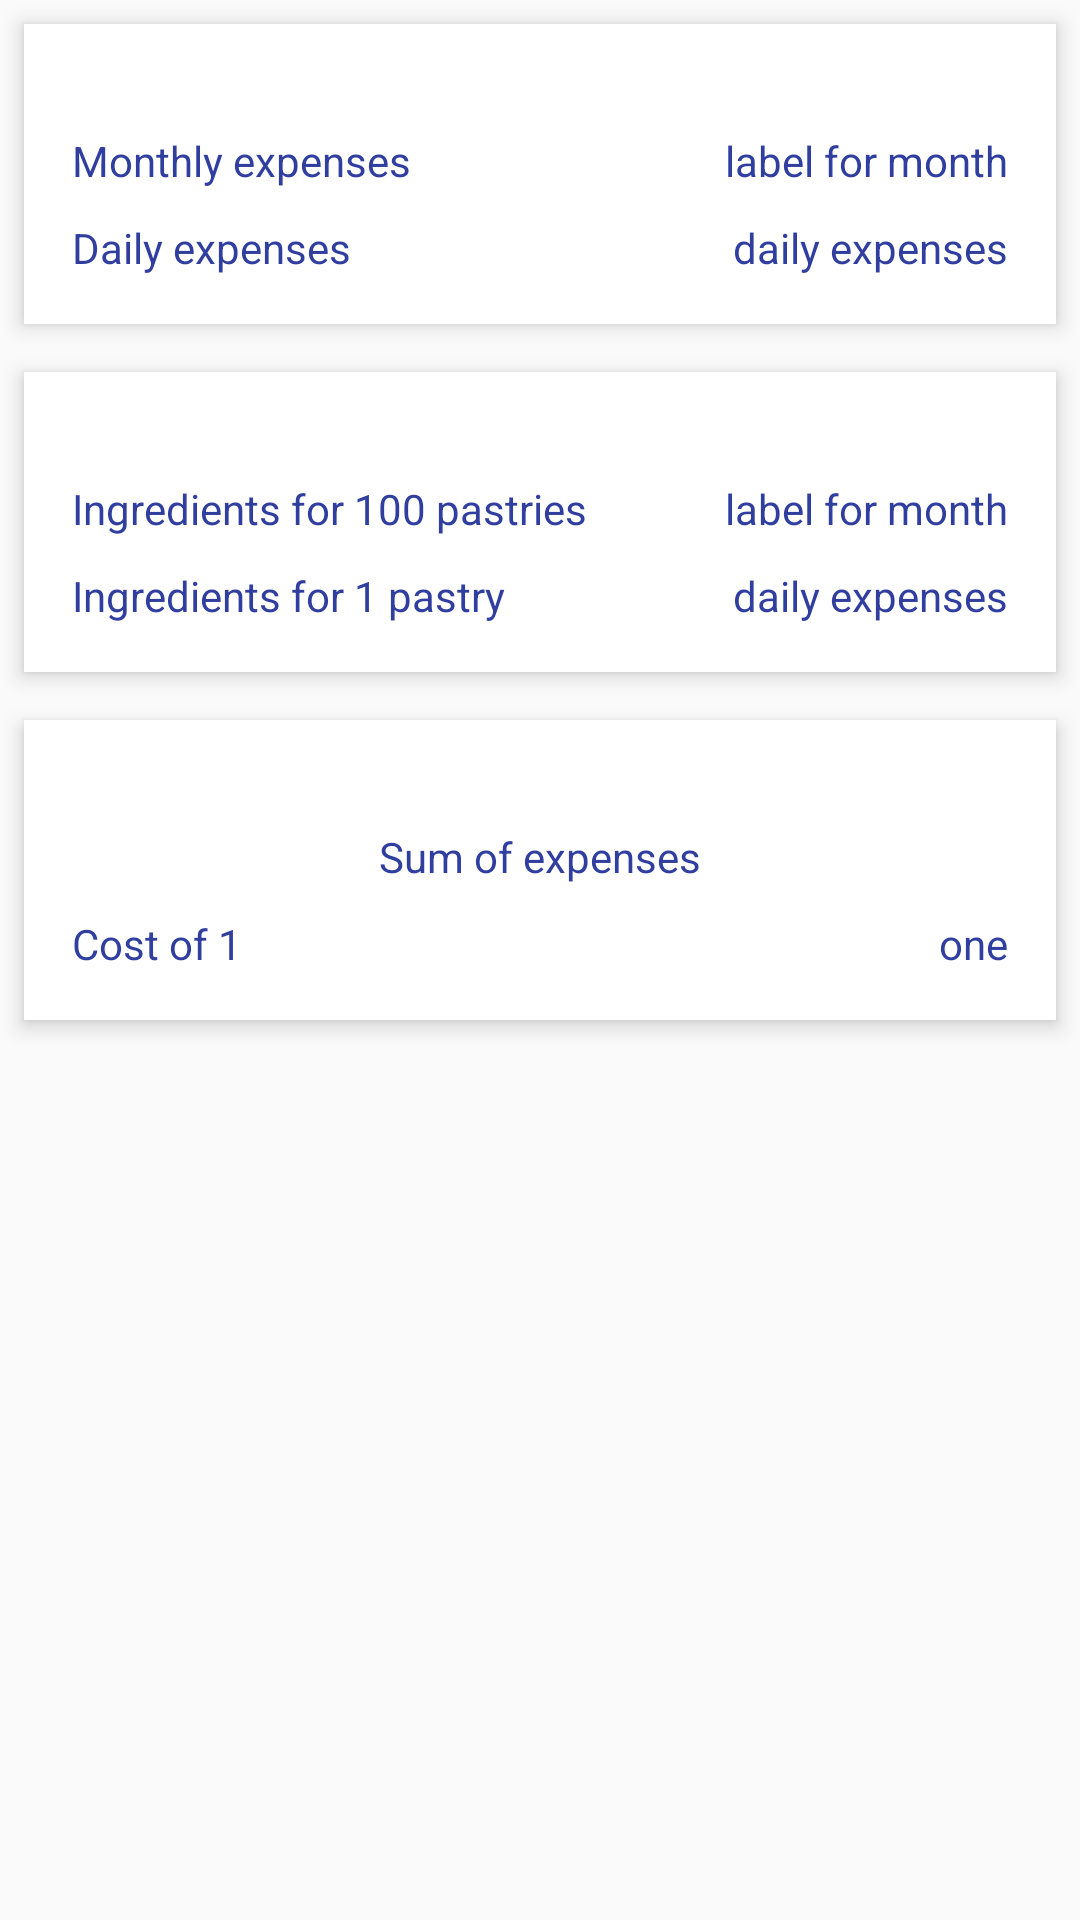

Produce the Android XML layout that renders to this screen, including the resource entries it uses.
<!-- AndroidManifest.xml: application theme AppTheme -->
<!-- res/layout/calculated_item_popup.xml -->
<?xml version="1.0" encoding="utf-8"?>
<LinearLayout xmlns:android="http://schemas.android.com/apk/res/android"
    android:orientation="vertical"
    android:layout_width="match_parent"
    android:layout_height="match_parent">


    <android.support.v7.widget.CardView
        xmlns:android="http://schemas.android.com/apk/res/android"
        xmlns:card_view="http://schemas.android.com/apk/res-auto"
        android:layout_width="match_parent"
        android:layout_height="wrap_content"
        android:layout_margin="8dp"
        card_view:cardCornerRadius="@dimen/card_corner_radius"
        card_view:cardElevation="@dimen/card_elevation">


        <FrameLayout
            android:layout_marginTop="20dp"
            android:layout_width="match_parent"
            android:layout_height="80dp"
            android:transitionName="tNameHolder"
            android:orientation="horizontal">


            <TextView
                android:gravity="center"
                android:textColor="@color/colorPrimaryDark"
                android:layout_width="wrap_content"
                android:layout_height="wrap_content"
                android:layout_margin="@dimen/text_margin"
                android:text="@string/expenses_per_month"
                android:layout_gravity="left|top" />

            <TextView
                android:id="@+id/monthExpensesBrokeId"
                android:gravity="center"
                android:textColor="@color/colorPrimaryDark"
                android:layout_width="wrap_content"
                android:layout_height="wrap_content"
                android:layout_margin="@dimen/text_margin"
                android:text="label for month"
                android:layout_gravity="right|top" />

            <TextView
                android:gravity="center|bottom"
                android:textColor="@color/colorPrimaryDark"
                android:layout_width="wrap_content"
                android:layout_height="wrap_content"
                android:layout_margin="@dimen/text_margin"
                android:text="@string/expenses_per_day"
                android:layout_gravity="left|bottom" />

            <TextView
                android:id="@+id/dailyExpensesId"
                android:gravity="center|bottom"
                android:textColor="@color/colorPrimaryDark"
                android:layout_width="wrap_content"
                android:layout_height="wrap_content"
                android:layout_margin="@dimen/text_margin"
                android:text="daily expenses"
                android:layout_gravity="right|bottom" />
        </FrameLayout>

    </android.support.v7.widget.CardView>

    <android.support.v7.widget.CardView
        xmlns:android="http://schemas.android.com/apk/res/android"
        xmlns:card_view="http://schemas.android.com/apk/res-auto"
        android:layout_width="match_parent"
        android:layout_height="wrap_content"
        android:layout_margin="8dp"
        card_view:cardCornerRadius="@dimen/card_corner_radius"
        card_view:cardElevation="@dimen/card_elevation">


        <FrameLayout
            android:layout_marginTop="20dp"
            android:layout_width="match_parent"
            android:layout_height="80dp"
            android:transitionName="tNameHolder"
            android:orientation="horizontal">


            <TextView
                android:gravity="center"
                android:textColor="@color/colorPrimaryDark"
                android:layout_width="wrap_content"
                android:layout_height="wrap_content"
                android:layout_margin="@dimen/text_margin"
                android:text="@string/ingredients_per_100"
                android:layout_gravity="left|top" />

            <TextView
                android:id="@+id/materialBrokeId"
                android:gravity="center"
                android:textColor="@color/colorPrimaryDark"
                android:layout_width="wrap_content"
                android:layout_height="wrap_content"
                android:layout_margin="@dimen/text_margin"
                android:text="label for month"
                android:layout_gravity="right|top" />

            <TextView
                android:gravity="center|bottom"
                android:textColor="@color/colorPrimaryDark"
                android:layout_width="wrap_content"
                android:layout_height="wrap_content"
                android:layout_margin="@dimen/text_margin"
                android:text="@string/ingredients_for_1"
                android:layout_gravity="left|bottom" />

            <TextView
                android:id="@+id/materialForItemId"
                android:gravity="center|bottom"
                android:textColor="@color/colorPrimaryDark"
                android:layout_width="wrap_content"
                android:layout_height="wrap_content"
                android:layout_margin="@dimen/text_margin"
                android:text="daily expenses"
                android:layout_gravity="right|bottom" />
        </FrameLayout>

    </android.support.v7.widget.CardView>

    <android.support.v7.widget.CardView
        xmlns:android="http://schemas.android.com/apk/res/android"
        xmlns:card_view="http://schemas.android.com/apk/res-auto"
        android:layout_width="match_parent"
        android:layout_height="wrap_content"
        android:layout_margin="8dp"
        card_view:cardCornerRadius="@dimen/card_corner_radius"
        card_view:cardElevation="@dimen/card_elevation">


    <FrameLayout
        android:layout_marginTop="20dp"
        android:layout_width="match_parent"
        android:layout_height="80dp"
        android:transitionName="tNameHolder"
        android:orientation="horizontal">


        <TextView
            android:gravity="center|bottom"
            android:textColor="@color/colorPrimaryDark"
            android:layout_width="wrap_content"
            android:layout_height="wrap_content"
            android:layout_margin="@dimen/text_margin"
            android:text="@string/adding_expenses"
            android:layout_gravity="center_horizontal|top" />

        <TextView
            android:gravity="center"
            android:textColor="@color/colorPrimaryDark"
            android:layout_width="wrap_content"
            android:layout_height="wrap_content"
            android:layout_margin="@dimen/text_margin"
            android:text="@string/price_for_1"
            android:layout_gravity="left|bottom" />

        <TextView
            android:id="@+id/finalPrice"
            android:gravity="center"
            android:textColor="@color/colorPrimaryDark"
            android:layout_width="wrap_content"
            android:layout_height="wrap_content"
            android:layout_margin="@dimen/text_margin"
            android:text="@string/one"
            android:layout_gravity="right|bottom" />
    </FrameLayout>

    </android.support.v7.widget.CardView>


</LinearLayout>
<!-- resources referenced by this layout -->
<resources>
  <color name="colorPrimaryDark">#303F9F</color>
  <dimen name="card_corner_radius">0dp</dimen>
  <dimen name="card_elevation">4dp</dimen>
  <dimen name="text_margin">16dp</dimen>
  <string name="adding_expenses">Добавяне на разходите</string>
  <string name="expenses_per_day">Разходи на ден</string>
  <string name="expenses_per_month">Разходи за месец</string>
  <string name="ingredients_for_1">Материал за една закуска</string>
  <string name="ingredients_per_100">Материал за 100бр</string>
  <string name="one">една бройка</string>
  <string name="price_for_1">Цена за една бройка</string>
  <style name="AppTheme" parent="Theme.AppCompat.Light.DarkActionBar">
          
          <item name="colorPrimary">@color/colorPrimary</item>
          <item name="colorPrimaryDark">@color/colorPrimaryDark</item>
          <item name="colorAccent">@color/colorAccent</item>
      </style>
  <color name="colorPrimary">#3F51B5</color>
  <color name="colorAccent">#FF4081</color>
</resources>
